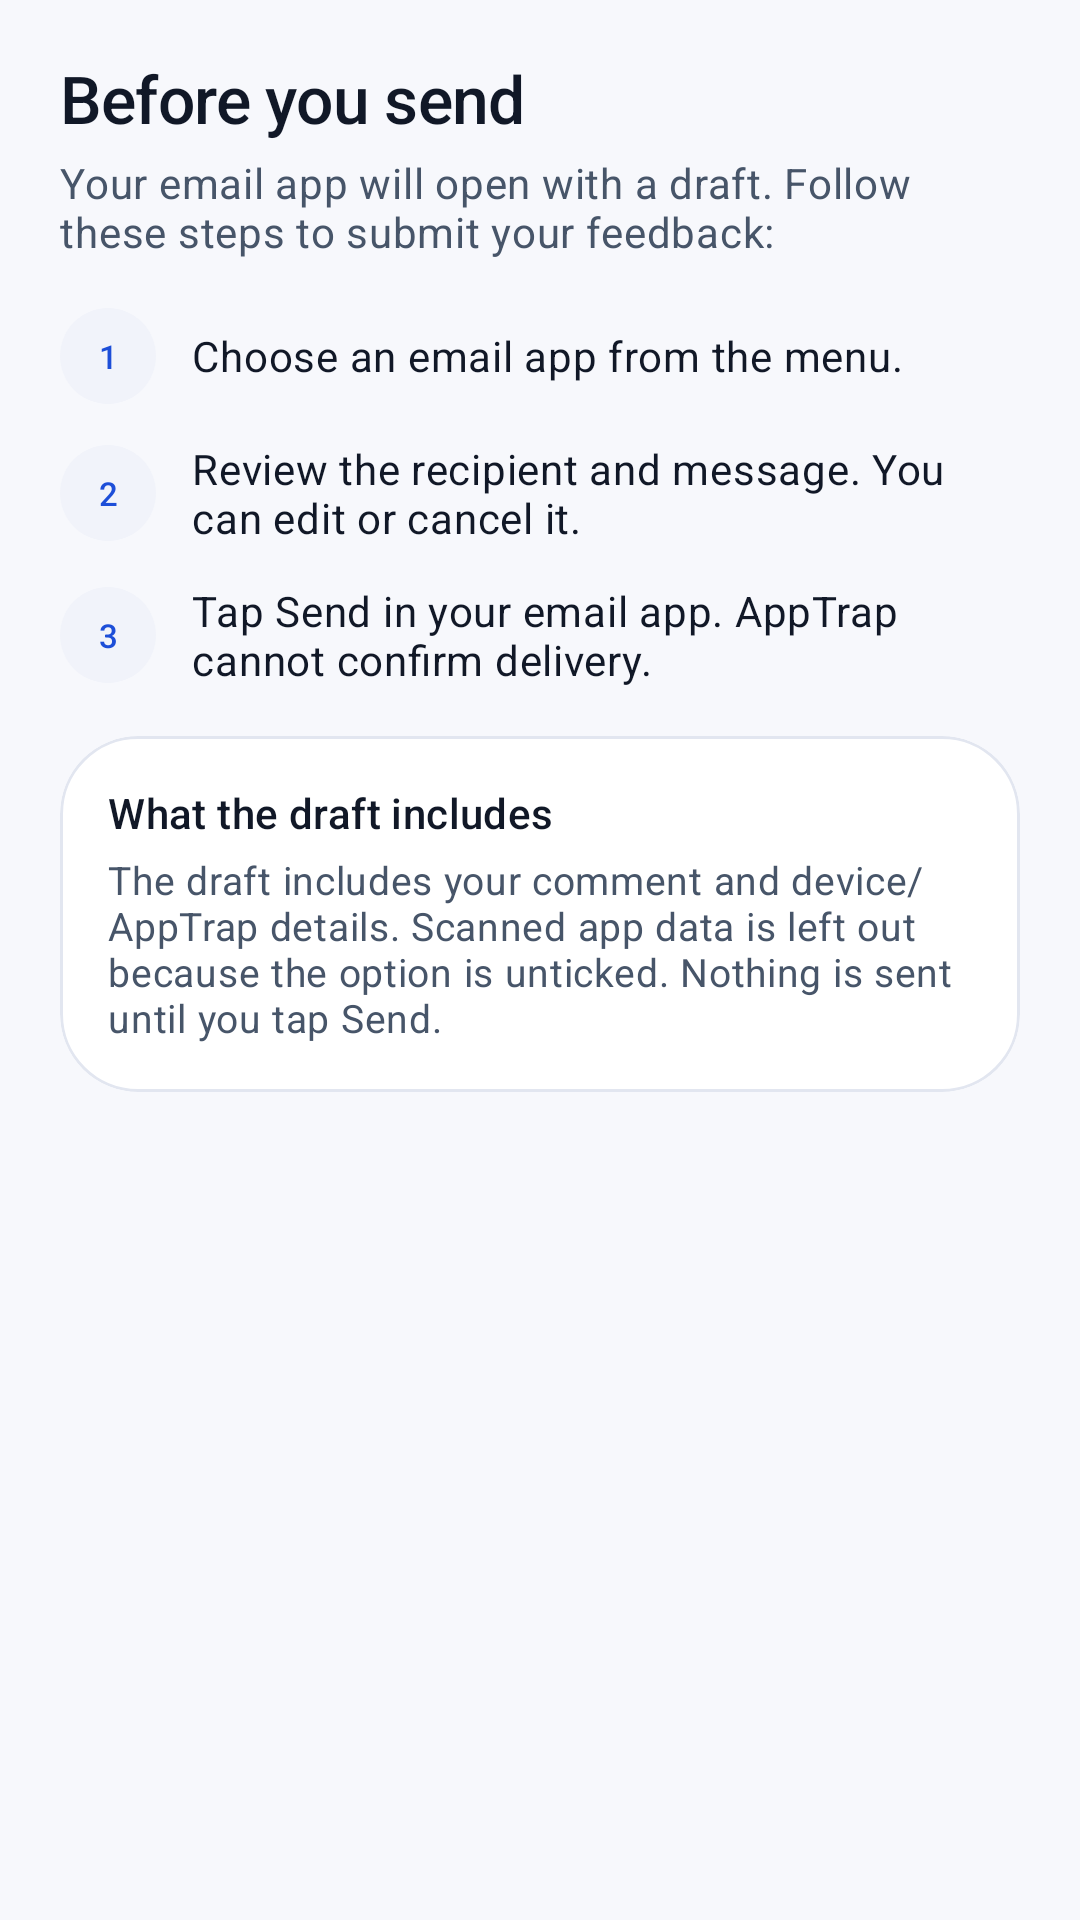

This screen was rendered from an Android layout file. Write that file and the resources it references.
<!-- AndroidManifest.xml: application theme Theme.Apptrap -->
<!-- res/layout/dialog_feedback_guide.xml -->
<?xml version="1.0" encoding="utf-8"?>
<ScrollView xmlns:android="http://schemas.android.com/apk/res/android"
    android:layout_width="match_parent"
    android:layout_height="wrap_content"
    android:clipToPadding="false"
    android:fillViewport="true"
    android:overScrollMode="ifContentScrolls">

  <LinearLayout
      android:layout_width="match_parent"
      android:layout_height="wrap_content"
      android:orientation="vertical"
      android:paddingStart="20dp"
      android:paddingTop="18dp"
      android:paddingEnd="20dp"
      android:paddingBottom="12dp">

    <TextView
        android:layout_width="match_parent"
        android:layout_height="wrap_content"
        android:text="@string/fb_guide_title"
        android:textAppearance="@style/Text.Apptrap.Headline" />

    <TextView
        android:layout_width="match_parent"
        android:layout_height="wrap_content"
        android:layout_marginTop="@dimen/space_xs"
        android:text="@string/fb_guide_intro"
        android:textAppearance="@style/Text.Apptrap.Body" />

    <LinearLayout
        android:layout_width="match_parent"
        android:layout_height="wrap_content"
        android:layout_marginTop="@dimen/space_lg"
        android:gravity="center_vertical"
        android:orientation="horizontal">
        <TextView
            android:layout_width="32dp"
            android:layout_height="32dp"
            android:background="@drawable/circle_bg"
            android:gravity="center"
            android:text="1"
            android:textAppearance="@style/Text.Apptrap.Label"
            android:textColor="?attr/colorPrimary" />
        <TextView
            android:layout_width="0dp"
            android:layout_height="wrap_content"
            android:layout_marginStart="@dimen/space_md"
            android:layout_weight="1"
            android:text="@string/fb_guide_step_1"
            android:textAppearance="@style/Text.Apptrap.Body"
            android:textColor="?attr/colorOnSurface" />
    </LinearLayout>

    <LinearLayout
        android:layout_width="match_parent"
        android:layout_height="wrap_content"
        android:layout_marginTop="@dimen/space_md"
        android:gravity="center_vertical"
        android:orientation="horizontal">
        <TextView
            android:layout_width="32dp"
            android:layout_height="32dp"
            android:background="@drawable/circle_bg"
            android:gravity="center"
            android:text="2"
            android:textAppearance="@style/Text.Apptrap.Label"
            android:textColor="?attr/colorPrimary" />
        <TextView
            android:layout_width="0dp"
            android:layout_height="wrap_content"
            android:layout_marginStart="@dimen/space_md"
            android:layout_weight="1"
            android:text="@string/fb_guide_step_2"
            android:textAppearance="@style/Text.Apptrap.Body"
            android:textColor="?attr/colorOnSurface" />
    </LinearLayout>

    <LinearLayout
        android:layout_width="match_parent"
        android:layout_height="wrap_content"
        android:layout_marginTop="@dimen/space_md"
        android:gravity="center_vertical"
        android:orientation="horizontal">
        <TextView
            android:layout_width="32dp"
            android:layout_height="32dp"
            android:background="@drawable/circle_bg"
            android:gravity="center"
            android:text="3"
            android:textAppearance="@style/Text.Apptrap.Label"
            android:textColor="?attr/colorPrimary" />
        <TextView
            android:layout_width="0dp"
            android:layout_height="wrap_content"
            android:layout_marginStart="@dimen/space_md"
            android:layout_weight="1"
            android:text="@string/fb_guide_step_3"
            android:textAppearance="@style/Text.Apptrap.Body"
            android:textColor="?attr/colorOnSurface" />
    </LinearLayout>

    <com.google.android.material.card.MaterialCardView
        style="@style/Card.Apptrap"
        android:layout_width="match_parent"
        android:layout_height="wrap_content"
        android:layout_marginTop="@dimen/space_lg">
        <LinearLayout
            android:layout_width="match_parent"
            android:layout_height="wrap_content"
            android:orientation="vertical">
            <TextView
                android:layout_width="match_parent"
                android:layout_height="wrap_content"
                android:text="@string/fb_guide_privacy_title"
                android:textAppearance="@style/Text.Apptrap.Title"
                android:textSize="14sp" />
            <TextView
                android:id="@+id/fbGuidePrivacyText"
                android:layout_width="match_parent"
                android:layout_height="wrap_content"
                android:layout_marginTop="@dimen/space_xs"
                android:text="@string/fb_guide_privacy_without_results"
                android:textAppearance="@style/Text.Apptrap.Body"
                android:textSize="13sp" />
        </LinearLayout>
    </com.google.android.material.card.MaterialCardView>
  </LinearLayout>
</ScrollView>
<!-- resources referenced by this layout -->
<resources>
  <dimen name="space_lg">16dp</dimen>
  <dimen name="space_md">12dp</dimen>
  <dimen name="space_xs">4dp</dimen>
  <!-- drawable circle_bg (drawable) -->
  <?xml version="1.0" encoding="utf-8"?>
  <shape xmlns:android="http://schemas.android.com/apk/res/android" android:shape="oval">
      <solid android:color="?attr/surfaceMuted" />
  </shape>
  <string name="fb_guide_intro">Your email app will open with a draft. Follow these steps to submit your feedback:</string>
  <string name="fb_guide_privacy_title">What the draft includes</string>
  <string name="fb_guide_privacy_without_results">The draft includes your comment and device/AppTrap details. Scanned app data is left out because the option is unticked. Nothing is sent until you tap Send.</string>
  <string name="fb_guide_step_1">Choose an email app from the menu.</string>
  <string name="fb_guide_step_2">Review the recipient and message. You can edit or cancel it.</string>
  <string name="fb_guide_step_3">Tap Send in your email app. AppTrap cannot confirm delivery.</string>
  <string name="fb_guide_title">Before you send</string>
  <style name="Text.Apptrap.Body" parent="TextAppearance.Material3.BodyMedium">
          <item name="android:textSize">14sp</item>
          <item name="android:lineSpacingExtra">4sp</item>
          <item name="android:textColor">?attr/colorOnSurfaceVariant</item>
      </style>
  <style name="Text.Apptrap.Label" parent="TextAppearance.Material3.LabelSmall">
          <item name="fontFamily">sans-serif-medium</item>
          <item name="android:textSize">11sp</item>
          <item name="android:letterSpacing">0.06</item>
          <item name="android:textAllCaps">true</item>
      </style>
  <style name="Text.Apptrap.Title" parent="TextAppearance.Material3.TitleMedium">
          <item name="fontFamily">sans-serif-medium</item>
          <item name="android:textSize">16sp</item>
          <item name="android:textColor">?attr/colorOnSurface</item>
      </style>
  <dimen name="radius_lg">26dp</dimen>
  <color name="indigo_100">#DBEAFE</color>
  <color name="indigo_600">#1D4ED8</color>
  <color name="white">#FFFFFF</color>
  <color name="indigo_50">#EFF6FF</color>
  <color name="indigo_700">#1E40AF</color>
  <color name="indigo_400">#60A5FA</color>
  <color name="indigo_900">#1E3A8A</color>
  <color name="bg">#F7F8FC</color>
  <color name="surface">#FFFFFF</color>
  <color name="ink">#111827</color>
  <color name="surface_muted">#F1F3FA</color>
  <color name="grey_600">#475569</color>
  <color name="outline">#E2E6F0</color>
  <color name="grey_100">#EAEDF5</color>
  <color name="risk_danger">#E03131</color>
  <color name="risk_safe">#16A34A</color>
  <color name="risk_safe_container">#E6F6EC</color>
  <color name="risk_safe_on_container">#0E5B2C</color>
  <color name="risk_caution">#F59E0B</color>
  <color name="risk_caution_container">#FEF3DC</color>
  <color name="risk_caution_on_container">#7A4A02</color>
  <color name="risk_warn">#F26430</color>
  <color name="risk_warn_container">#FEEAE2</color>
  <color name="risk_warn_on_container">#7C2A0C</color>
  <color name="risk_danger_container">#FDE7E7</color>
  <color name="risk_danger_on_container">#7A1414</color>
  <style name="Shape.Apptrap.Small" parent="ShapeAppearance.Material3.Corner.Small">
          <item name="cornerSize">10dp</item>
      </style>
  <style name="Shape.Apptrap.Medium" parent="ShapeAppearance.Material3.Corner.Medium">
          <item name="cornerSize">18dp</item>
      </style>
  <style name="Shape.Apptrap.Large" parent="ShapeAppearance.Material3.Corner.Large">
          <item name="cornerSize">26dp</item>
      </style>
  <dimen name="space_xl">24dp</dimen>
  <dimen name="radius_md">18dp</dimen>
  <color name="btn_primary_stroke">#8060A5FA</color>
  <style name="Anim.Apptrap.Dialog" parent="">
          <item name="android:windowEnterAnimation">@anim/dialog_pop_in</item>
          <item name="android:windowExitAnimation">@anim/dialog_pop_out</item>
      </style>
</resources>
